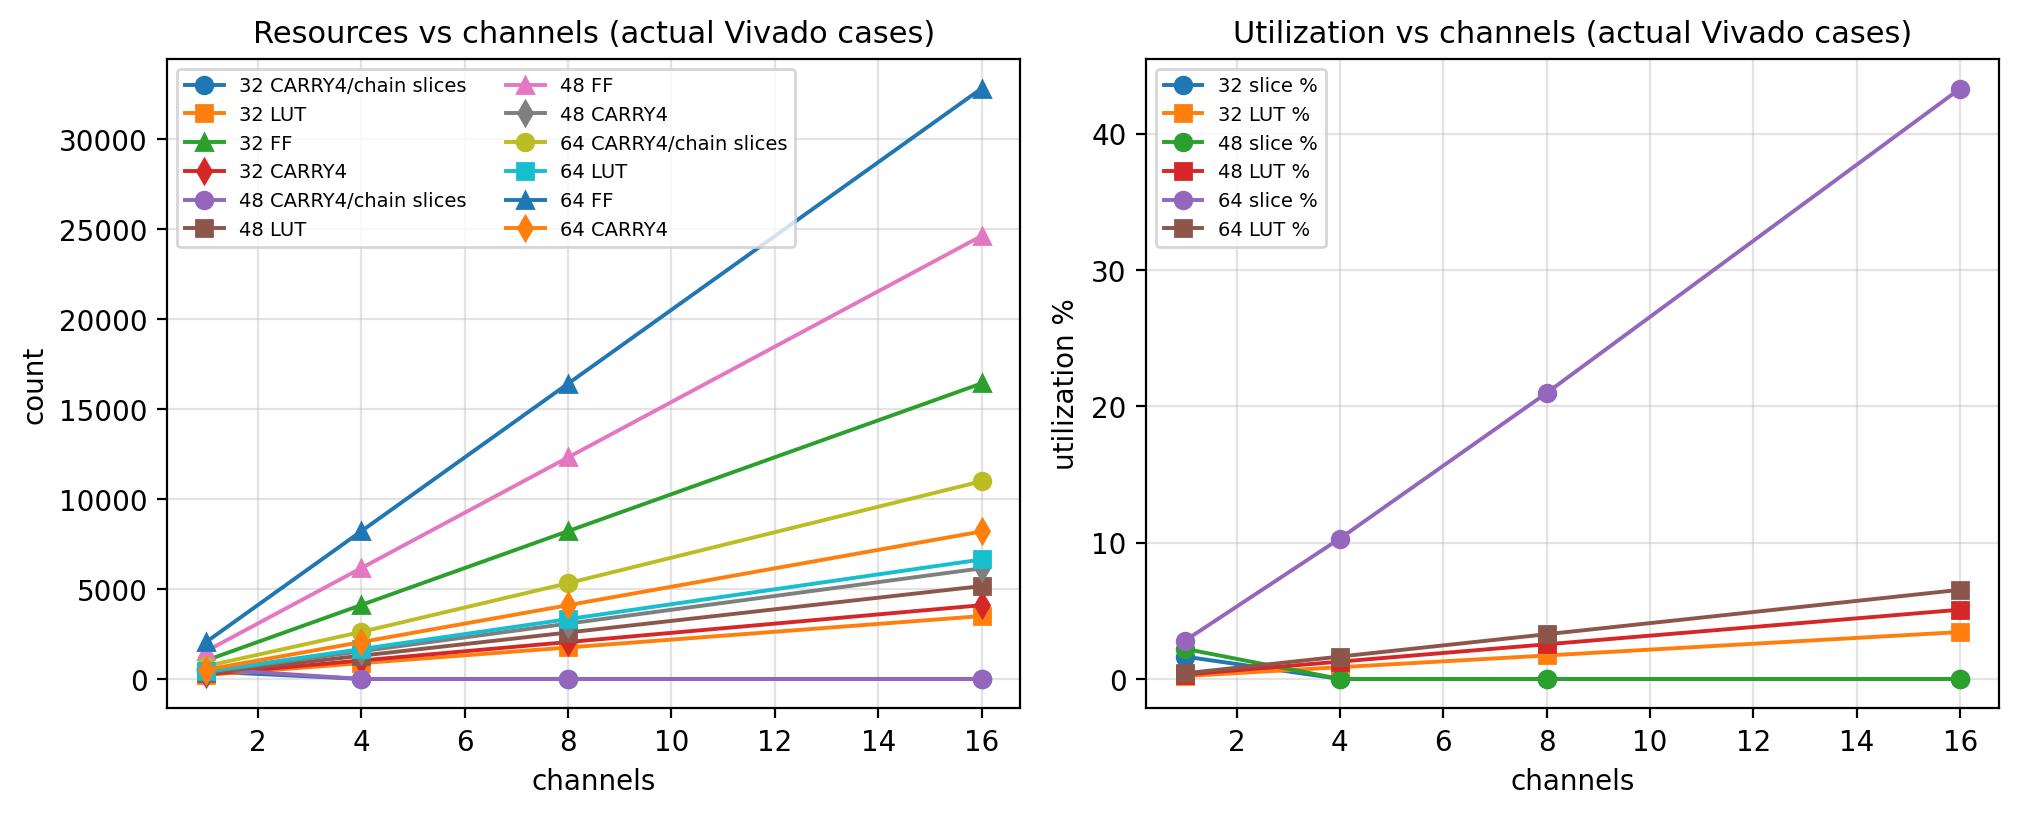

The data file committed next to this chart (first rows):
case_id, channels, chains_per_channel, carry4_per_chain, expected_carry4, mapped_carry4, expected_taps, expected_capture_ff_min, mapped_fdre, carry4_optimized_away, slice_luts, slice_registers, slices, slice_luts_pct, slice_registers_pct, slices_pct, utilization_source, synth_status, impl_status, runner_status
ch01_nch08_c4_32, 1, 8, 32, 256, 256, 1024, 1024, 1027, False, 218, 1027, 416, 0.21, 0.51, 1.64, impl, ok, ok, succeeded
ch01_nch08_c4_48, 1, 8, 48, 384, 384, 1536, 1536, 1539, False, 320, 1539, 560, 0.32, 0.76, 2.21, impl, ok, ok, succeeded
ch01_nch08_c4_64, 1, 8, 64, 512, 512, 2048, 2048, 2051, False, 416, 2051, 711, 0.41, 1.01, 2.8, impl, ok, ok, succeeded
ch04_nch08_c4_32, 4, 8, 32, 1024, 1024, 4096, 4096, 4105, False, 874, 4105, , 0.86, 2.02, , synth, ok, skipped, succeeded
ch04_nch08_c4_48, 4, 8, 48, 1536, 1536, 6144, 6144, 6153, False, 1290, 6153, , 1.27, 3.03, , synth, ok, skipped, succeeded
ch04_nch08_c4_64, 4, 8, 64, 2048, 2048, 8192, 8192, 8201, False, 1658, 8201, 2611, 1.64, 4.04, 10.3, impl, ok, ok, succeeded
ch08_nch08_c4_32, 8, 8, 32, 2048, 2048, 8192, 8192, 8209, False, 1747, 8209, , 1.72, 4.05, , synth, ok, skipped, succeeded
ch08_nch08_c4_48, 8, 8, 48, 3072, 3072, 12288, 12288, 12305, False, 2579, 12305, , 2.54, 6.07, , synth, ok, skipped, succeeded
ch08_nch08_c4_64, 8, 8, 64, 4096, 4096, 16384, 16384, 16401, False, 3322, 16401, 5319, 3.28, 8.09, 20.98, impl, ok, ok, succeeded
ch16_nch08_c4_32, 16, 8, 32, 4096, 4096, 16384, 16384, 16417, False, 3492, 16417, , 3.44, 8.1, , synth, ok, skipped, succeeded
ch16_nch08_c4_48, 16, 8, 48, 6144, 6144, 24576, 24576, 24609, False, 5156, 24609, , 5.08, 12.13, , synth, ok, skipped, succeeded
ch16_nch08_c4_64, 16, 8, 64, 8192, 8192, 32768, 32768, 32801, False, 6635, 32801, 10980, 6.54, 16.17, 43.31, impl, ok, ok, recovered_after_timeout
